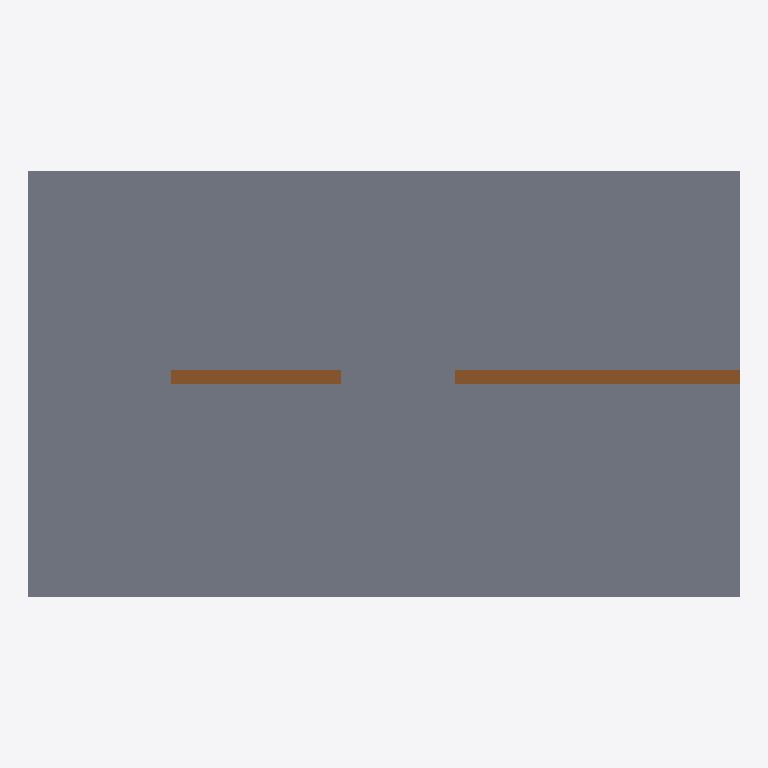
Plan cut of the same IFC building model at storey 'Ground floor' (level 0.00 m, cut at 1.40 m), seen from above with north up, elements coloured by IFC class (only those large enough to see are counted): 2 doors (brown), 1 slab (grey). Cut surfaces are drawn darker.
Extent 5.0 m × 3.0 m × 5.8 m (x, y, z). Storeys (2): Ground floor at 0.00 m; First floor at 3.50 m. Elements (6): 4 IfcDoor, 2 IfcSlab.

HEADER;
FILE_DESCRIPTION(('ViewDefinition [CoordinationView]'),'2;1');
FILE_NAME('','2026-01-01T00:00:00',(''),(''),'IfcOpenShell 0.9.0post1+b5e509b','IfcOpenShell 0.9.0post1+b5e509b','');
FILE_SCHEMA(('IFC4'));
ENDSEC;
DATA;
#1=IFCPROJECT('2TGq$xb0vLj9J19vfboAIx',$,'NIYAM synthetic sample_c_no_fireexit_mm',$,$,$,$,(#39),#5);
#6=IFCSITE('1PWZIPc3LGzuGhLseAiWGA',$,'Site',$,$,$,$,$,$,$,$,$,$,$);
#8=IFCBUILDING('38BfrKiszLtO74TIOXbJMP',$,'Building',$,$,$,$,$,$,$,$,$);
#10=IFCBUILDINGSTOREY('0hAYKYEw1RauGdJ3JQvW8q',$,'Ground floor',$,$,$,$,$,$,0.0);
#12=IFCBUILDINGSTOREY('0w7$8A3zPHYATCHsLK37X6',$,'First floor',$,$,$,$,$,$,3500.0);
#41=IFCSLAB('3FZ1JFc8nV1P_242E_IvY1',$,'Ground floor slab',$,$,#53,#48,$,$);
#19=IFCDOOR('3Rzdf7TvfGIv4KmnYncQeV',$,'C-G-02 revolving entrance',$,$,#85,#80,$,2100.0,2000.0,$,.REVOLVING.,$);
#13=IFCDOOR('1fK_v7eIrIFw9b0rdpX5pu',$,'C-G-01 entrance door',$,$,#69,#64,$,2100.0,1200.0,$,.SINGLE_SWING_LEFT.,$);
ENDSEC;
